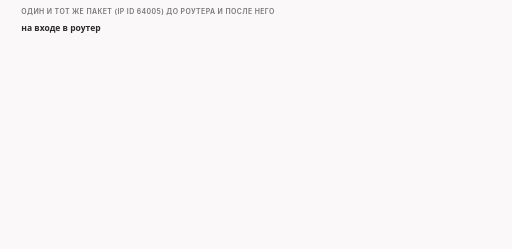
t = 0.00 s
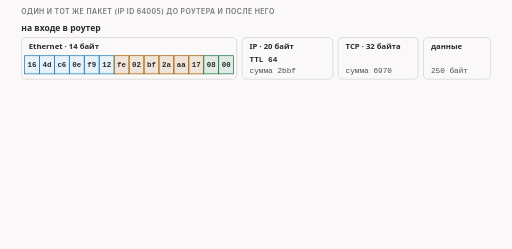
t = 1.79 s
t = 3.26 s: frame unchanged from t = 1.79 s, image omitted
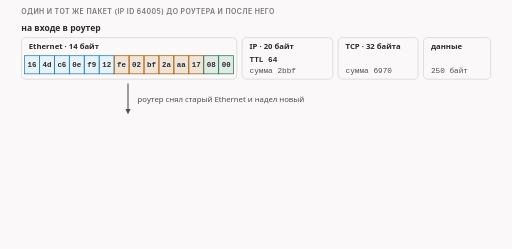
t = 5.00 s
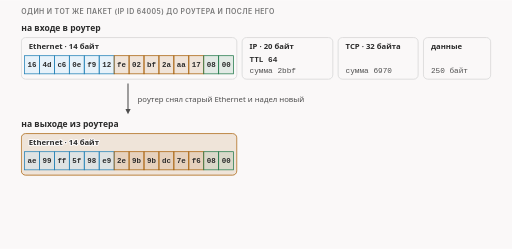
t = 6.71 s
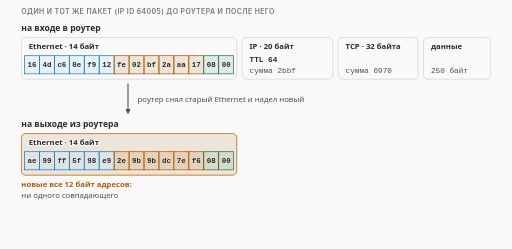
t = 8.46 s

The animated SVG that drew these frames (rendered in a browser with its animation timeline set to each time). Animation: 11 CSS @keyframes rules; frames cover the first 8.46 s, repeats indefinitely.

<svg xmlns="http://www.w3.org/2000/svg" class="v02-s03-rewrite" viewBox="0 0 960 466" width="960" height="466" role="img" aria-labelledby="v02-s03-rewrite-t v02-s03-rewrite-d">
<title id="v02-s03-rewrite-t">Роутер заменяет Ethernet целиком</title>
<desc id="v02-s03-rewrite-d">Один и тот же пакет (IP id 64005) на входе и на выходе роутера: заголовок Ethernet заменён целиком, получатель 16:4d:c6:0e:f9:12 стал ae:99:ff:5f:98:e9, отправитель fe:02:bf:2a:aa:17 стал 2e:9b:9b:dc:7e:f6, ни один байт адресов не совпал; в IP изменились только время жизни (64 на 63) и контрольная сумма (2bbf на 2cbf), а TCP и данные те же; MAC-адреса в нашем стенде создаются заново при каждом запуске, устойчива структура 6 + 6 + 2 байта.</desc>
<style>.v02-s03-rewrite{--fg:var(--dark,#2b2b2b);--fg2:var(--darkgray,#4e4e4e);--mute:var(--gray,#767676);--line:var(--lightgray,#d4d4d4);--acc:var(--secondary,#1f7fb5);--tint:var(--highlight,rgba(178,225,255,.28));--bg:var(--light,#faf8f8);--rej:#c4372b;--rejt:rgba(196,55,43,.10);--ok:#237a4b;--okt:rgba(35,122,75,.11);--amb:#a8610a;--ambt:rgba(168,97,10,.13)}
@media (prefers-color-scheme:dark){.v02-s03-rewrite{--fg:var(--dark,#ebebec);--fg2:var(--darkgray,#d4d4d4);--mute:var(--gray,#9a9a9a);--line:var(--lightgray,#4a474a);--acc:var(--secondary,#b2e1ff);--tint:var(--highlight,rgba(178,225,255,.14));--bg:var(--light,#161618);--rej:#ff8f80;--rejt:rgba(255,143,128,.14);--ok:#7fd9a1;--okt:rgba(127,217,161,.13);--amb:#f0b866;--ambt:rgba(240,184,102,.14)}}
.v02-s03-rewrite .bg{fill:var(--bg)}
.v02-s03-rewrite text{font-family:var(--bodyFont,'Source Sans 3'),system-ui,-apple-system,'Segoe UI',Roboto,sans-serif;font-size:16px;fill:var(--fg2);paint-order:stroke;stroke:var(--bg);stroke-width:4px;stroke-linejoin:round}
.v02-s03-rewrite .tk{font-weight:600;fill:var(--fg)}
.v02-s03-rewrite .sm{font-size:14.5px}
.v02-s03-rewrite .m{font-family:var(--codeFont,'JetBrains Mono'),ui-monospace,'Cascadia Code',Consolas,monospace;font-size:14.5px}
.v02-s03-rewrite .mk{font-family:var(--codeFont,'JetBrains Mono'),ui-monospace,'Cascadia Code',Consolas,monospace;font-size:14.5px;font-weight:600;fill:var(--fg)}
.v02-s03-rewrite .hx{font-family:var(--codeFont,'JetBrains Mono'),ui-monospace,'Cascadia Code',Consolas,monospace;font-size:14px;font-weight:600;fill:var(--fg);stroke:none}
.v02-s03-rewrite .ix{font-family:var(--codeFont,'JetBrains Mono'),ui-monospace,'Cascadia Code',Consolas,monospace;font-size:13px;fill:var(--mute);stroke:none}
.v02-s03-rewrite .ml{font-family:var(--codeFont,'JetBrains Mono'),ui-monospace,'Cascadia Code',Consolas,monospace;font-size:17px;font-weight:600;fill:var(--fg)}
.v02-s03-rewrite .cap{font-family:var(--headerFont,Inter),system-ui,-apple-system,'Segoe UI',Roboto,sans-serif;font-size:13px;font-weight:600;letter-spacing:.06em;text-transform:uppercase;fill:var(--mute)}
.v02-s03-rewrite .mu{fill:var(--mute)}.v02-s03-rewrite .fg{fill:var(--fg)}.v02-s03-rewrite .acc{fill:var(--acc)}.v02-s03-rewrite .rej{fill:var(--rej)}.v02-s03-rewrite .ok{fill:var(--ok)}.v02-s03-rewrite .amb{fill:var(--amb)}
.v02-s03-rewrite .c{text-anchor:middle}.v02-s03-rewrite .r{text-anchor:end}.v02-s03-rewrite .ns{stroke:none}
.v02-s03-rewrite .bx{fill:var(--bg);stroke:var(--line);stroke-width:1.4}
.v02-s03-rewrite .bxs{fill:var(--bg);stroke:var(--mute);stroke-width:1.4}
.v02-s03-rewrite .bxa{fill:var(--tint);stroke:var(--acc);stroke-width:1.4}
.v02-s03-rewrite .bxr{fill:var(--rejt);stroke:var(--rej);stroke-width:1.4}
.v02-s03-rewrite .bxo{fill:var(--okt);stroke:var(--ok);stroke-width:1.4}
.v02-s03-rewrite .bxb{fill:var(--ambt);stroke:var(--amb);stroke-width:1.4}
.v02-s03-rewrite .pl{fill:var(--bg);stroke:var(--fg);stroke-width:1.6}
.v02-s03-rewrite .fs{fill:var(--mute);fill-opacity:.22;stroke:none}
.v02-s03-rewrite .bxg{fill:var(--mute);fill-opacity:.2;stroke:var(--mute);stroke-width:1.4}
.v02-s03-rewrite .big{font-family:var(--codeFont,'JetBrains Mono'),ui-monospace,'Cascadia Code',Consolas,monospace;font-size:22px;font-weight:600;fill:var(--fg)}
.v02-s03-rewrite .bxn{fill:none;stroke:var(--fg);stroke-width:2}
.v02-s03-rewrite .bxd{fill:none;stroke:var(--mute);stroke-width:1.3;stroke-dasharray:5 4}
.v02-s03-rewrite .fa{fill:var(--tint);stroke:none}.v02-s03-rewrite .fr{fill:var(--rejt);stroke:none}.v02-s03-rewrite .fb{fill:var(--ambt);stroke:none}.v02-s03-rewrite .fo{fill:var(--okt);stroke:none}
.v02-s03-rewrite .lm{fill:none;stroke:var(--mute);stroke-width:1.4}
.v02-s03-rewrite .lmd{fill:none;stroke:var(--mute);stroke-width:1.4;stroke-dasharray:5 4}
.v02-s03-rewrite .la{fill:none;stroke:var(--acc);stroke-width:2}
.v02-s03-rewrite .lf{fill:none;stroke:var(--fg2);stroke-width:2}
.v02-s03-rewrite .lr{fill:none;stroke:var(--rej);stroke-width:2.4}
.v02-s03-rewrite .lcut{fill:none;stroke:var(--rej);stroke-width:1.8;stroke-dasharray:6 4}
.v02-s03-rewrite .lb{fill:none;stroke:var(--amb);stroke-width:2}
.v02-s03-rewrite .lo{fill:none;stroke:var(--ok);stroke-width:2.4}
.v02-s03-rewrite .hf{fill:var(--fg2)}.v02-s03-rewrite .ha{fill:var(--acc)}.v02-s03-rewrite .hr{fill:var(--rej)}.v02-s03-rewrite .hm{fill:var(--mute)}.v02-s03-rewrite .hb{fill:var(--amb)}
.v02-s03-rewrite .fun{fill:var(--tint);stroke:var(--acc);stroke-width:1;stroke-opacity:.55}
.v02-s03-rewrite .a{animation-duration:24s;animation-timing-function:cubic-bezier(.3,.6,.25,1);animation-iteration-count:infinite;animation-fill-mode:both}
@media (prefers-reduced-motion:reduce){.v02-s03-rewrite .a{animation:none}.v02-s03-rewrite .tr{display:none}}
@keyframes v02-s03-rewrite-k1{0.0%{opacity:0}2.5%{opacity:0}4.375%{opacity:1}92.917%{opacity:1}95.417%{opacity:0}100%{opacity:0}}.v02-s03-rewrite .e1{animation-name:v02-s03-rewrite-k1}@keyframes v02-s03-rewrite-k2{0.0%{opacity:0}16.667%{opacity:0}18.542%{opacity:1}92.917%{opacity:1}95.417%{opacity:0}100%{opacity:0}}.v02-s03-rewrite .e2{animation-name:v02-s03-rewrite-k2}@keyframes v02-s03-rewrite-k3{0.0%{opacity:0}20.833%{opacity:0}22.708%{opacity:1}92.917%{opacity:1}95.417%{opacity:0}100%{opacity:0}}.v02-s03-rewrite .e3{animation-name:v02-s03-rewrite-k3}@keyframes v02-s03-rewrite-k4{0.0%{opacity:0}22.5%{opacity:0}24.375%{opacity:1}92.917%{opacity:1}95.417%{opacity:0}100%{opacity:0}}.v02-s03-rewrite .e4{animation-name:v02-s03-rewrite-k4}@keyframes v02-s03-rewrite-k5{0.0%{opacity:0}36.667%{opacity:0}38.542%{opacity:1}92.917%{opacity:1}95.417%{opacity:0}100%{opacity:0}}.v02-s03-rewrite .e5{animation-name:v02-s03-rewrite-k5}@keyframes v02-s03-rewrite-k6{0.0%{opacity:0}45.833%{opacity:0}47.708%{opacity:1}92.917%{opacity:1}95.417%{opacity:0}100%{opacity:0}}.v02-s03-rewrite .e6{animation-name:v02-s03-rewrite-k6}@keyframes v02-s03-rewrite-k7{0.0%{opacity:0}29.167%{opacity:0}31.042%{opacity:1}92.917%{opacity:1}95.417%{opacity:0}100%{opacity:0}}.v02-s03-rewrite .e7{animation-name:v02-s03-rewrite-k7}@keyframes v02-s03-rewrite-k8{0.0%{opacity:0}40.0%{opacity:0}41.875%{opacity:1}92.917%{opacity:1}95.417%{opacity:0}100%{opacity:0}}.v02-s03-rewrite .e8{animation-name:v02-s03-rewrite-k8}@keyframes v02-s03-rewrite-k9{0.0%{opacity:0}49.167%{opacity:0}51.042%{opacity:1}92.917%{opacity:1}95.417%{opacity:0}100%{opacity:0}}.v02-s03-rewrite .e9{animation-name:v02-s03-rewrite-k9}@keyframes v02-s03-rewrite-k10{0.0%{opacity:0}62.5%{opacity:0}64.375%{opacity:1}92.917%{opacity:1}95.417%{opacity:0}100%{opacity:0}}.v02-s03-rewrite .e10{animation-name:v02-s03-rewrite-k10}@keyframes v02-s03-rewrite-k11{0.0%{opacity:0}75.0%{opacity:0}76.875%{opacity:1}92.917%{opacity:1}95.417%{opacity:0}100%{opacity:0}}.v02-s03-rewrite .e11{animation-name:v02-s03-rewrite-k11}</style>
<rect class="bg" x="0" y="0" width="960" height="466"/>
<g><text class="cap" x="40" y="26">Один и тот же пакет (IP id 64005) до роутера и после него</text></g>
<g><text class="tk" x="40" y="58">на входе в роутер</text></g>
<g class="a e1"><rect class="bx" x="40" y="70" width="404" height="78" rx="8"/><text class="tk sm" x="54" y="92">Ethernet · 14 байт</text><rect class="bxa" x="46" y="104" width="28" height="34" rx="0"/><text class="hx c" x="60" y="126">16</text><rect class="bxa" x="74" y="104" width="28" height="34" rx="0"/><text class="hx c" x="88" y="126">4d</text><rect class="bxa" x="102" y="104" width="28" height="34" rx="0"/><text class="hx c" x="116" y="126">c6</text><rect class="bxa" x="130" y="104" width="28" height="34" rx="0"/><text class="hx c" x="144" y="126">0e</text><rect class="bxa" x="158" y="104" width="28" height="34" rx="0"/><text class="hx c" x="172" y="126">f9</text><rect class="bxa" x="186" y="104" width="28" height="34" rx="0"/><text class="hx c" x="200" y="126">12</text><rect class="bxb" x="214" y="104" width="28" height="34" rx="0"/><text class="hx c" x="228" y="126">fe</text><rect class="bxb" x="242" y="104" width="28" height="34" rx="0"/><text class="hx c" x="256" y="126">02</text><rect class="bxb" x="270" y="104" width="28" height="34" rx="0"/><text class="hx c" x="284" y="126">bf</text><rect class="bxb" x="298" y="104" width="28" height="34" rx="0"/><text class="hx c" x="312" y="126">2a</text><rect class="bxb" x="326" y="104" width="28" height="34" rx="0"/><text class="hx c" x="340" y="126">aa</text><rect class="bxb" x="354" y="104" width="28" height="34" rx="0"/><text class="hx c" x="368" y="126">17</text><rect class="bxo" x="382" y="104" width="28" height="34" rx="0"/><text class="hx c" x="396" y="126">08</text><rect class="bxo" x="410" y="104" width="28" height="34" rx="0"/><text class="hx c" x="424" y="126">00</text><rect class="bx" x="454" y="70" width="170" height="78" rx="8"/><text class="tk sm" x="468" y="92">IP · 20 байт</text><text class="mk" x="468" y="115">TTL 64</text><text class="m" x="468" y="136">сумма 2bbf</text><rect class="bx" x="634" y="70" width="150" height="78" rx="8"/><text class="tk sm" x="648" y="92">TCP · 32 байта</text><text class="m" x="648" y="136">сумма 6970</text><rect class="bx" x="794" y="70" width="126" height="78" rx="8"/><text class="tk sm" x="808" y="92">данные</text><text class="m" x="808" y="136">250 байт</text></g>
<g class="a e2"><path class="lf" d="M240 156L240.0 204.0"/><polygon class="hf" points="240,214 235.0,204.0 245.0,204.0"/><text class="sm" x="258" y="191">роутер снял старый Ethernet и надел новый</text></g>
<g></g>
<g class="a e3"><text class="tk" x="40" y="238">на выходе из роутера</text></g>
<g class="a e4"><rect class="bxb" x="40" y="250" width="404" height="78" rx="8"/><text class="tk sm" x="54" y="272">Ethernet · 14 байт</text><rect class="bxa" x="46" y="284" width="28" height="34" rx="0"/><text class="hx c" x="60" y="306">ae</text><rect class="bxa" x="74" y="284" width="28" height="34" rx="0"/><text class="hx c" x="88" y="306">99</text><rect class="bxa" x="102" y="284" width="28" height="34" rx="0"/><text class="hx c" x="116" y="306">ff</text><rect class="bxa" x="130" y="284" width="28" height="34" rx="0"/><text class="hx c" x="144" y="306">5f</text><rect class="bxa" x="158" y="284" width="28" height="34" rx="0"/><text class="hx c" x="172" y="306">98</text><rect class="bxa" x="186" y="284" width="28" height="34" rx="0"/><text class="hx c" x="200" y="306">e9</text><rect class="bxb" x="214" y="284" width="28" height="34" rx="0"/><text class="hx c" x="228" y="306">2e</text><rect class="bxb" x="242" y="284" width="28" height="34" rx="0"/><text class="hx c" x="256" y="306">9b</text><rect class="bxb" x="270" y="284" width="28" height="34" rx="0"/><text class="hx c" x="284" y="306">9b</text><rect class="bxb" x="298" y="284" width="28" height="34" rx="0"/><text class="hx c" x="312" y="306">dc</text><rect class="bxb" x="326" y="284" width="28" height="34" rx="0"/><text class="hx c" x="340" y="306">7e</text><rect class="bxb" x="354" y="284" width="28" height="34" rx="0"/><text class="hx c" x="368" y="306">f6</text><rect class="bxo" x="382" y="284" width="28" height="34" rx="0"/><text class="hx c" x="396" y="306">08</text><rect class="bxo" x="410" y="284" width="28" height="34" rx="0"/><text class="hx c" x="424" y="306">00</text></g>
<g class="a e5"><rect class="bxb" x="454" y="250" width="170" height="78" rx="8"/><text class="tk sm" x="468" y="272">IP · 20 байт</text><text class="mk" x="468" y="295">TTL 63</text><text class="m" x="468" y="316">сумма 2cbf</text></g>
<g class="a e6"><rect class="bxo" x="634" y="250" width="150" height="78" rx="8"/><text class="tk sm" x="648" y="272">TCP · 32 байта</text><text class="m" x="648" y="316">сумма 6970</text><rect class="bxo" x="794" y="250" width="126" height="78" rx="8"/><text class="tk sm" x="808" y="272">данные</text><text class="m" x="808" y="316">250 байт</text></g>
<g class="a e7"><text class="tk sm amb" x="40" y="350">новые все 12 байт адресов:</text><text class="sm" x="40" y="370">ни одного совпадающего</text></g>
<g class="a e8"><text class="tk sm amb" x="454" y="350">изменились только</text><text class="sm" x="454" y="370">TTL и сумма</text></g>
<g class="a e9"><text class="tk sm ok" x="634" y="350">те же: ✓</text><text class="sm" x="634" y="370">и TCP, и данные</text></g>
<g class="a e10"><text class="tk sm" x="40" y="416">На каждом переходе Ethernet заменяют, поэтому MAC живёт только один шаг.</text></g>
<g class="a e11"><text class="sm mu" x="40" y="440">MAC в нашем стенде создаются заново при каждом запуске; устойчива структура 6 + 6 + 2 байта.</text></g>
</svg>
